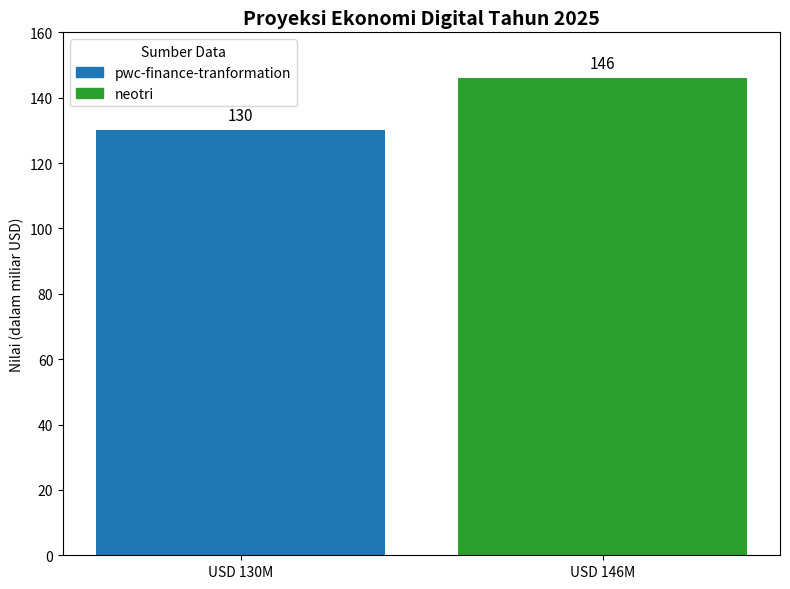

This figure's Python source:
import matplotlib.pyplot as plt

# Data and sources (only 2 as requested)
labels = ['USD 130M', 'USD 146M']
values = [130, 146]
colors = ['#1f77b4', '#2ca02c']
sources = ['pwc-finance-tranformation', 'neotri']

# Create figure and axis
fig, ax = plt.subplots(figsize=(8, 6))

# Plot bars
bars = ax.bar(labels, values, color=colors)

# Add data labels
for bar in bars:
    height = bar.get_height()
    ax.text(bar.get_x() + bar.get_width()/2, height + 2, f'{height}', ha='center', va='bottom', fontsize=11)

# Title and labels
ax.set_title('Proyeksi Ekonomi Digital Tahun 2025', fontsize=14, weight='bold')
ax.set_ylabel('Nilai (dalam miliar USD)')
ax.set_ylim(0, 160)

# Add simplified legend for 2 sources
custom_legend = [plt.Rectangle((0, 0), 1, 1, color=colors[i]) for i in range(len(colors))]
ax.legend(custom_legend, sources, title='Sumber Data', loc='upper left')

plt.tight_layout()
plt.show()
